Photos from the image-classification dataset "data" in the GitHub repository Leechion/SwinTransCT. Its 2 classes are: full dose, low dose.

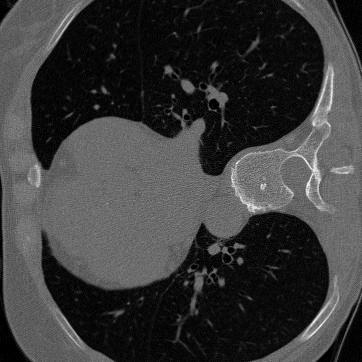
Label: low dose

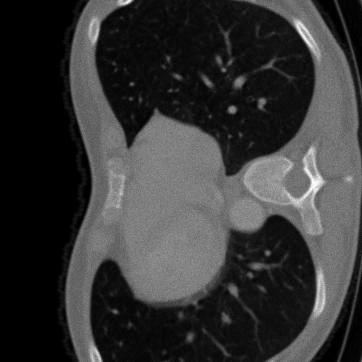
Label: low dose

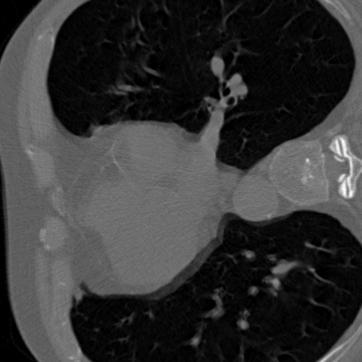
Label: full dose

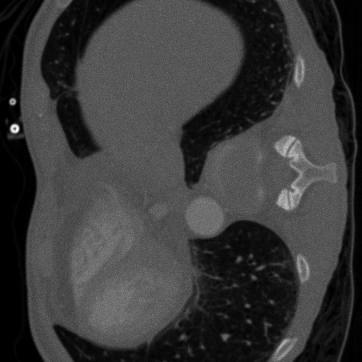
Label: low dose

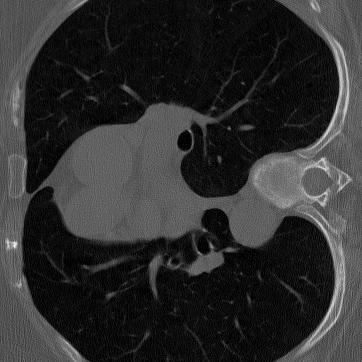
Label: full dose

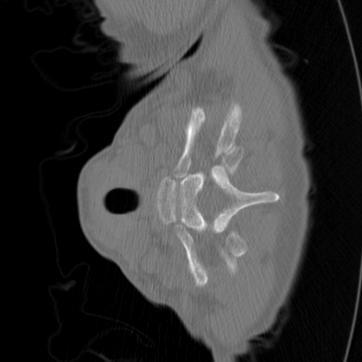
Label: full dose
